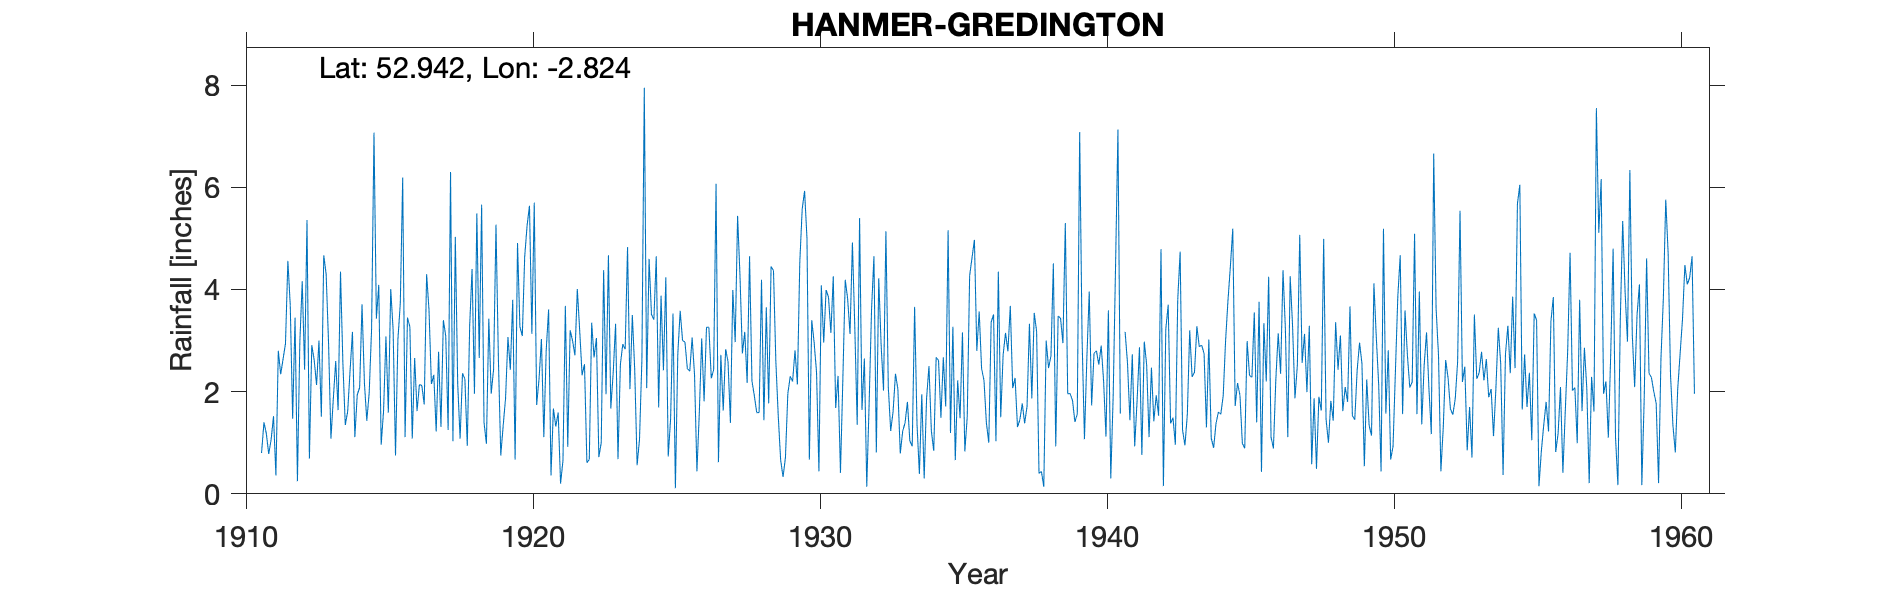

The data file committed next to this chart (first rows):
HANMER-GREDINGTON, , , , , , , , , , , , , , , , , , , , , , , 
Grid ref, SJ447386, Long, -2.824, Lat, 52.94, Elevation, 300, ft., , , , , , , , , , , , , , , 
Station no, 4269, , , , , , , , , , , , , , , , , , , , , , 
, 1910, 1911, 1912, 1913, 1914, 1915, 1916, 1917, 1918, 1919, 1920, 1921, 1922, 1923, 1924, 1925, 1926, 1927, 1928, 1929, 1930, 1931, 1932
January, , 0.8, 3.69, 3, 1.61, 3.43, 1.11, 2.33, 2.36, 1.96, 3.27, 3.61, 4.01, 1.95, 2.42, 2.42, 3.06, 2.72, 4.65, 1.52, 5.01, 1.68, 2.65
February, , 1.4, 1.47, 1.51, 2.41, 4.09, 3.45, 1.22, 2.25, 2.44, 3.09, 0.36, 3.19, 4.67, 0.56, 4.24, 2.33, 1.63, 2.21, 0.66, 0.67, 2.31, 0.14
March, , 1.18, 3.45, 4.67, 3.17, 0.96, 3.27, 2.78, 0.94, 5.27, 4.64, 1.67, 2.32, 1.67, 1.07, 0.73, 0.44, 2.83, 1.92, 0.33, 3.4, 0.41, 1.79
April, , 0.78, 0.25, 4.3, 1.11, 1.62, 1.08, 1.31, 3.29, 2.66, 5.25, 1.32, 2.54, 2.37, 2.63, 1.47, 1.59, 2.59, 1.59, 0.71, 2.96, 2.24, 3.61
May, , 1.06, 2.96, 2.97, 1.94, 3.08, 2.66, 3.4, 4.4, 0.75, 5.64, 1.59, 0.61, 3.33, 7.95, 3.53, 3.04, 1.39, 1.59, 1.96, 2.38, 4.19, 4.65
June, , 1.52, 4.16, 1.08, 2.08, 1.59, 1.62, 3.09, 1.96, 1.33, 3.13, 0.2, 0.67, 0.68, 2.07, 0.11, 1.81, 3.99, 4.19, 2.3, 0.44, 3.82, 0.81
July, , 0.36, 2.43, 1.86, 3.71, 4.01, 2.14, 1.25, 5.49, 1.87, 5.7, 0.65, 3.35, 2.53, 4.6, 2.73, 3.26, 2.97, 1.44, 2.2, 4.08, 3.13, 4.22
August, , 2.8, 5.36, 2.6, 2.17, 3.21, 2.12, 6.3, 2.66, 3.07, 1.74, 3.68, 2.67, 2.93, 3.51, 3.58, 3.26, 5.44, 3.65, 2.81, 2.96, 4.92, 2.92
September, , 2.34, 0.69, 1.64, 1.43, 0.75, 1.75, 1.03, 5.66, 2.43, 2.25, 0.92, 3.05, 2.83, 3.41, 3, 2.26, 4.27, 1.77, 2.14, 3.99, 3.25, 2.02
October, , 2.64, 2.91, 4.35, 1.98, 3.02, 4.3, 5.03, 1.4, 3.8, 3.03, 3.2, 0.72, 4.83, 4.65, 2.97, 2.43, 2.75, 4.45, 4.53, 3.85, 1.35, 5.14
November, , 2.94, 2.62, 2.56, 3.23, 3.73, 3.6, 2.15, 0.98, 0.67, 1.11, 3, 1, 2.05, 1.69, 2.45, 6.07, 3.17, 4.37, 5.57, 3.15, 5.4, 2.09
December, , 4.56, 2.13, 1.35, 7.07, 6.19, 2.15, 1.08, 3.43, 4.91, 2.82, 2.71, 4.38, 3.5, 3.88, 2.4, 0.62, 2.17, 2.58, 5.93, 4.26, 1.64, 1.23
Total, , 22.38, 32.12, 31.89, 31.91, 35.68, 29.25, 30.97, 34.82, 31.16, 41.67, 22.91, 28.51, 33.34, 38.44, 29.63, 30.17, 35.92, 34.41, 30.66, 37.15, 34.34, 31.27
NGR is from 1950s record and is near Cre…, , , , , , , , , , , , , , , , , , , , , , , 
1911 record has a note "corr for W.D.". …, , , , , , , , , , , , , , , , , , , , , , , 
Jan 1957 readings noted as being reduced…, , , , , , , , , , , , , , , , , , , , , , , 
